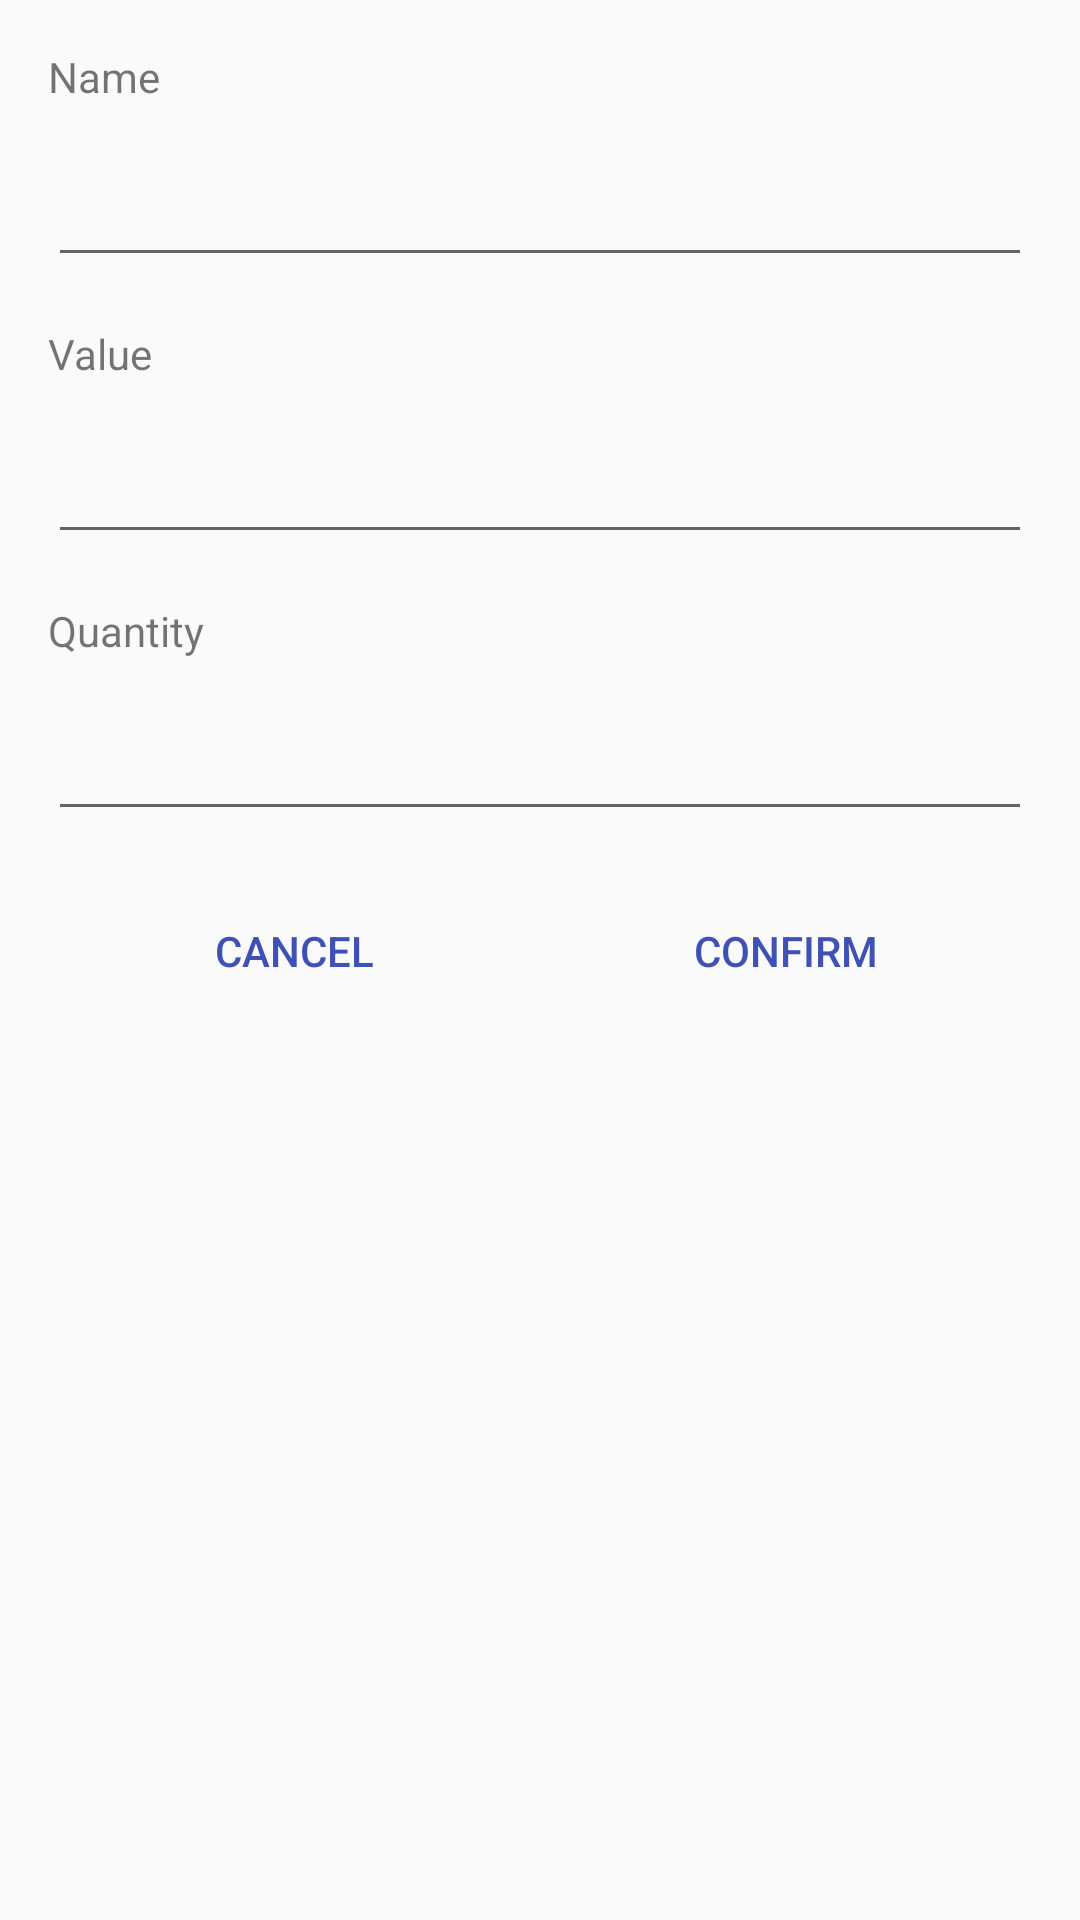

Reconstruct the res/layout file that produces this screen, plus the resources it refers to.
<!-- AndroidManifest.xml: application theme AppTheme -->
<!-- res/layout/novo_produto.xml -->
<?xml version="1.0" encoding="utf-8"?>
<LinearLayout xmlns:android="http://schemas.android.com/apk/res/android"
    android:layout_width="match_parent"
    android:layout_height="match_parent"
    android:orientation="vertical">
    <TextView
        android:id="@+id/tvProduto"
        style="@style/padrao"
        android:text="@string/Texto_Nome_Produto"/>
    <EditText
    android:id="@+id/etProduto"
        style="@style/padrao"/>

    <TextView
        android:id="@+id/tvValor"
        style="@style/padrao"
        android:text="@string/Texto_Valor_Produto"/>
    <EditText
        android:id="@+id/etValor"
        android:inputType="numberDecimal"
        style="@style/padrao" />

    <TextView
        android:id="@+id/tvQuantidade"
        style="@style/padrao"
        android:text="@string/Texto_Quantidade_Produto"/>
    <EditText
        android:id="@+id/etQuantidade"
        android:inputType="number"
        style="@style/padrao" />
    <LinearLayout
        style="@style/padrao"
        android:orientation="horizontal">
        <Button
            android:id="@+id/btCancelarProduto"
            style="@style/botao"
            android:text="@string/cancelar"/>
        <Button
            android:id="@+id/btConfirmarProduto"
            style="@style/botao"
            android:text="@string/confirmar"/>
    </LinearLayout>
</LinearLayout>
<!-- resources referenced by this layout -->
<resources>
  <string name="Texto_Nome_Produto">Name</string>
  <string name="Texto_Quantidade_Produto">Quantity</string>
  <string name="Texto_Valor_Produto">Value</string>
  <string name="cancelar">Cancel</string>
  <string name="confirmar">Confirm</string>
  <style name="botao" parent="layout">
          <item name="android:layout_weight">0.5</item>
          <item name="android:background">@android:color/transparent</item>
          <item name="android:textColor">@color/colorPrimary</item>
      </style>
  <style name="padrao" parent="layout">
          <item name="android:layout_marginLeft">16dp</item>
          <item name="android:layout_marginRight">16dp</item>
          <item name="android:layout_marginTop">16dp</item>
      </style>
  <style name="AppTheme" parent="Theme.AppCompat.Light.DarkActionBar">
          
          <item name="colorPrimary">@color/colorPrimary</item>
          <item name="colorPrimaryDark">@color/colorPrimaryDark</item>
          <item name="colorAccent">@color/colorAccent</item>
      </style>
  <style name="layout">
          <item name="android:layout_width">match_parent</item>
          <item name="android:layout_height">wrap_content</item>
      </style>
  <color name="colorPrimary">#3F51B5</color>
  <color name="colorPrimaryDark">#303F9F</color>
  <color name="colorAccent">#FF4081</color>
</resources>
